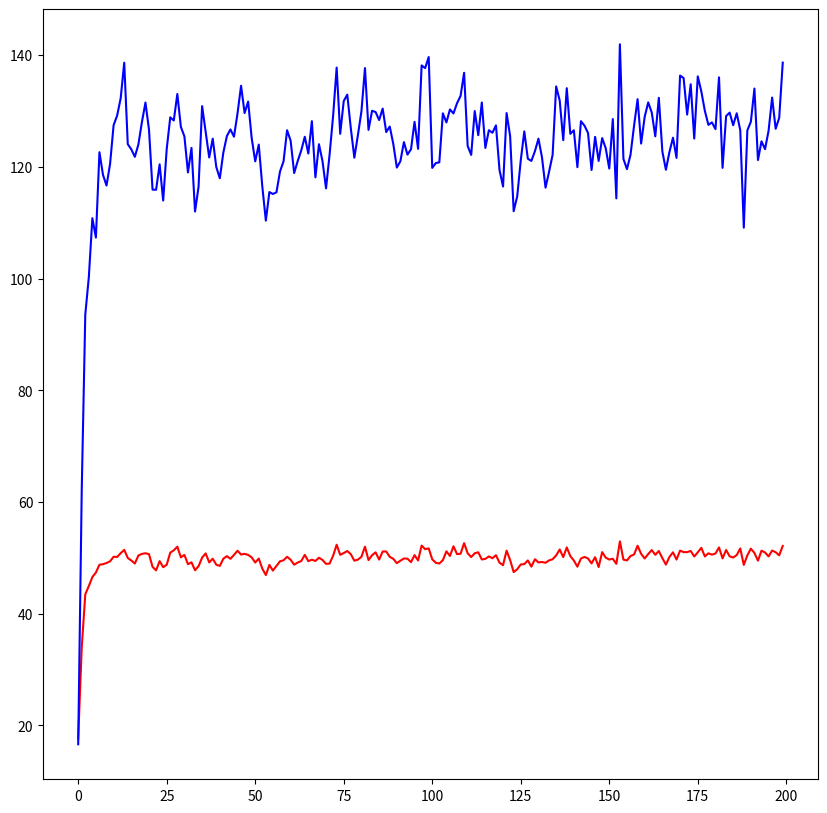

Write the Python code that produced this figure. (Note: this script raises an exception after producing the figure.)
import numpy as np
import scipy as sp
import matplotlib.pyplot as plt
import seaborn as sns

ntrials = 100
time=201


def andrieu(theta1, theta2, time):
    X = np.zeros(time)
    Y = np.zeros(time)
    X[0] = np.random.randn()*np.sqrt(5)
    for i in range(1,time):
        X[i] = theta1 * X[i-1] + 25*X[i-1]/(1+X[i-1]**2) + 8*np.sqrt(10) + np.cos(1.2*time) + np.random.randn()
        Y[i] = theta2 * X[i]**2 + np.sqrt(10)*np.random.randn()

    return X, Y

X, Y = andrieu(theta1=0.5, theta2=0.05, time=201)


plt.figure(figsize=(10,10))
plt.plot(X[1:], c='red')
plt.plot(Y[1:], c='blue')
plt.show()


Xdata = np.zeros([ntrials,time])
Ydata = np.zeros([ntrials,time])

for i in range(ntrials):
    Xdata[i], Ydata[i] = andrieu(.5, 0.05, time)


print("Plotting data...")
plt.figure(figsize=(12, 12))
plt.title("Filtered Time Series")
batch_size = 10
for i in range(ntrials):
    print("Figure %i" %i)
    plt.subplot(ntrials / batch_size, batch_size, i + 1)
    plt.plot(Xdata[i], c='red')
    plt.plot(Ydata[i], c='blue')
    sns.despine()
    plt.tight_layout()
plt.savefig("Training Data")
plt.show()